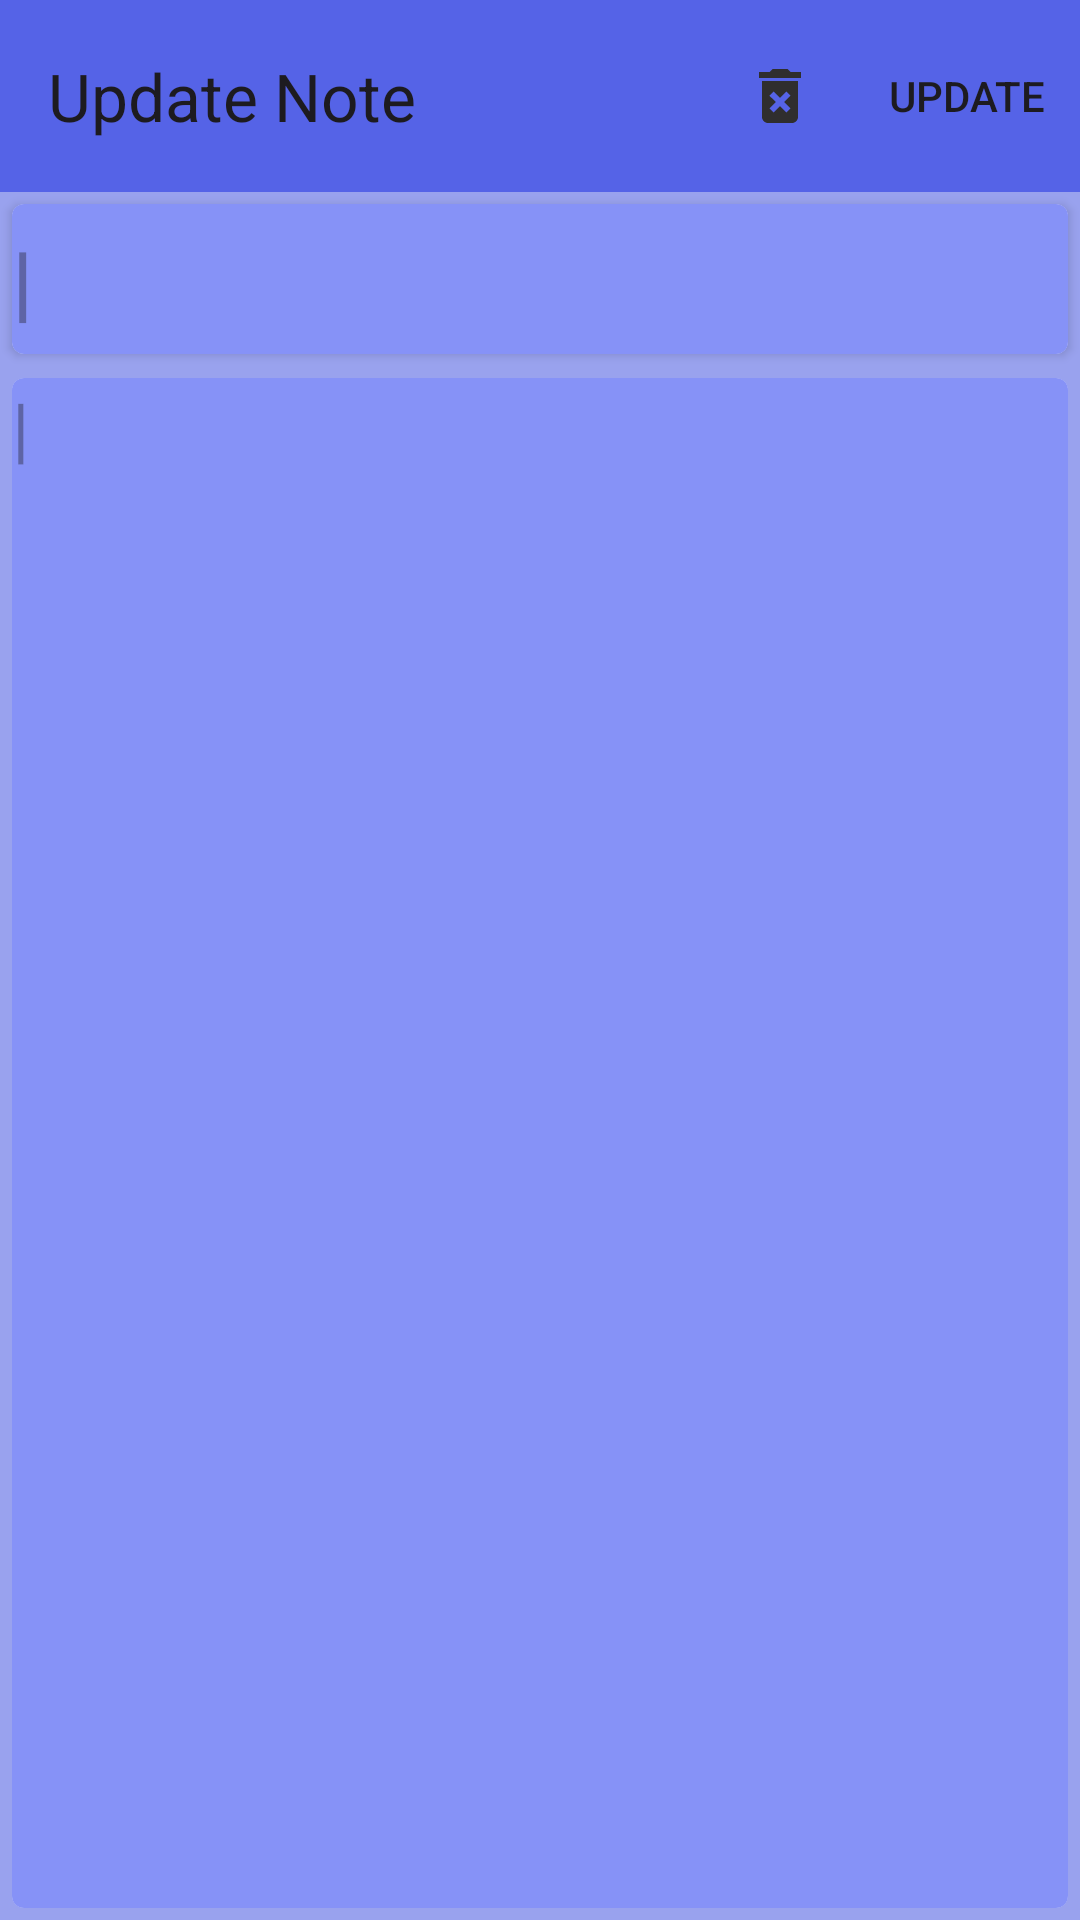

Android layout source for this screen:
<!-- AndroidManifest.xml: application theme Theme.NoteLite -->
<!-- res/layout/note_update.xml -->
<?xml version="1.0" encoding="utf-8"?>
<RelativeLayout xmlns:android="http://schemas.android.com/apk/res/android"
    xmlns:app="http://schemas.android.com/apk/res-auto"
    xmlns:tools="http://schemas.android.com/tools"
    android:id="@+id/note_updateOut"
    android:background="@color/lavender_listBg"
    android:layout_width="match_parent"
    android:layout_height="match_parent"
    tools:context=".Note_Update">

    <androidx.appcompat.widget.Toolbar
        android:id="@+id/update_toolbar"
        app:title="Update Note"
        android:background="@color/lavender_toolbar"
        app:menu="@menu/update_delete_menu"
        style="@style/toolbar"/>

    <androidx.cardview.widget.CardView
        android:id="@+id/cvTitleUpdate"
        android:layout_below="@+id/update_toolbar"
        style="@style/title_noteCv">
        <EditText
            android:id="@+id/etTitleUpdate"
            android:background="@color/lavender_list_items"
            style="@style/title_noteEt"
            android:importantForAutofill="no" />
    </androidx.cardview.widget.CardView>

    <androidx.cardview.widget.CardView
        android:layout_below="@+id/cvTitleUpdate"
        style="@style/desc_noteCv">

        <EditText
            android:id="@+id/etDescUpdate"
            android:background="@color/lavender_list_items"
            android:importantForAutofill="no"
            style="@style/desc_noteEt"
            />
    </androidx.cardview.widget.CardView>

</RelativeLayout>
<!-- resources referenced by this layout -->
<resources>
  <color name="lavender_listBg">#99A2EE</color>
  <color name="lavender_list_items">#8692f7</color>
  <color name="lavender_toolbar">#5563E7</color>
  <style name="desc_noteCv">
          <item name="android:layout_width">match_parent</item>
          <item name="android:layout_height">match_parent</item>
          <item name="android:layout_margin">4dp</item>
          <item name="cardCornerRadius">4dp</item>
      </style>
  <style name="desc_noteEt">
          <item name="android:layout_width">match_parent</item>
          <item name="android:layout_height">match_parent</item>
          <item name="android:textSize">24sp</item>
          <item name="android:gravity">top</item>
          <item name="android:inputType">none</item>
          <item name="android:hint">@string/cursor</item>
      </style>
  <style name="title_noteCv">
          <item name="android:layout_width">match_parent</item>
          <item name="android:layout_height">wrap_content</item>
          <item name="android:layout_margin">4dp</item>
          <item name="cardCornerRadius">4dp</item>
      </style>
  <style name="title_noteEt">
          <item name="android:layout_width">match_parent</item>
          <item name="android:layout_height">50dp</item>
          <item name="maxLines">1</item>
          <item name="android:inputType">text</item>
          <item name="android:textSize">28sp</item>
          <item name="android:textStyle">bold</item>
          <item name="android:hint">@string/cursor</item>
      </style>
  <style name="toolbar">
          <item name="android:layout_width">match_parent</item>
          <item name="android:layout_height">wrap_content</item>
          <item name="android:layout_alignParentTop">true</item>
      </style>
  <style name="Theme.NoteLite" parent="Base.Theme.NoteLite">
          <item name="colorPrimaryDark">@color/lavender_list_items</item>
      </style>
  <string name="cursor">|</string>
  <style name="Base.Theme.NoteLite" parent="Theme.Material3.DayNight.NoActionBar">
          
          
      </style>
</resources>
